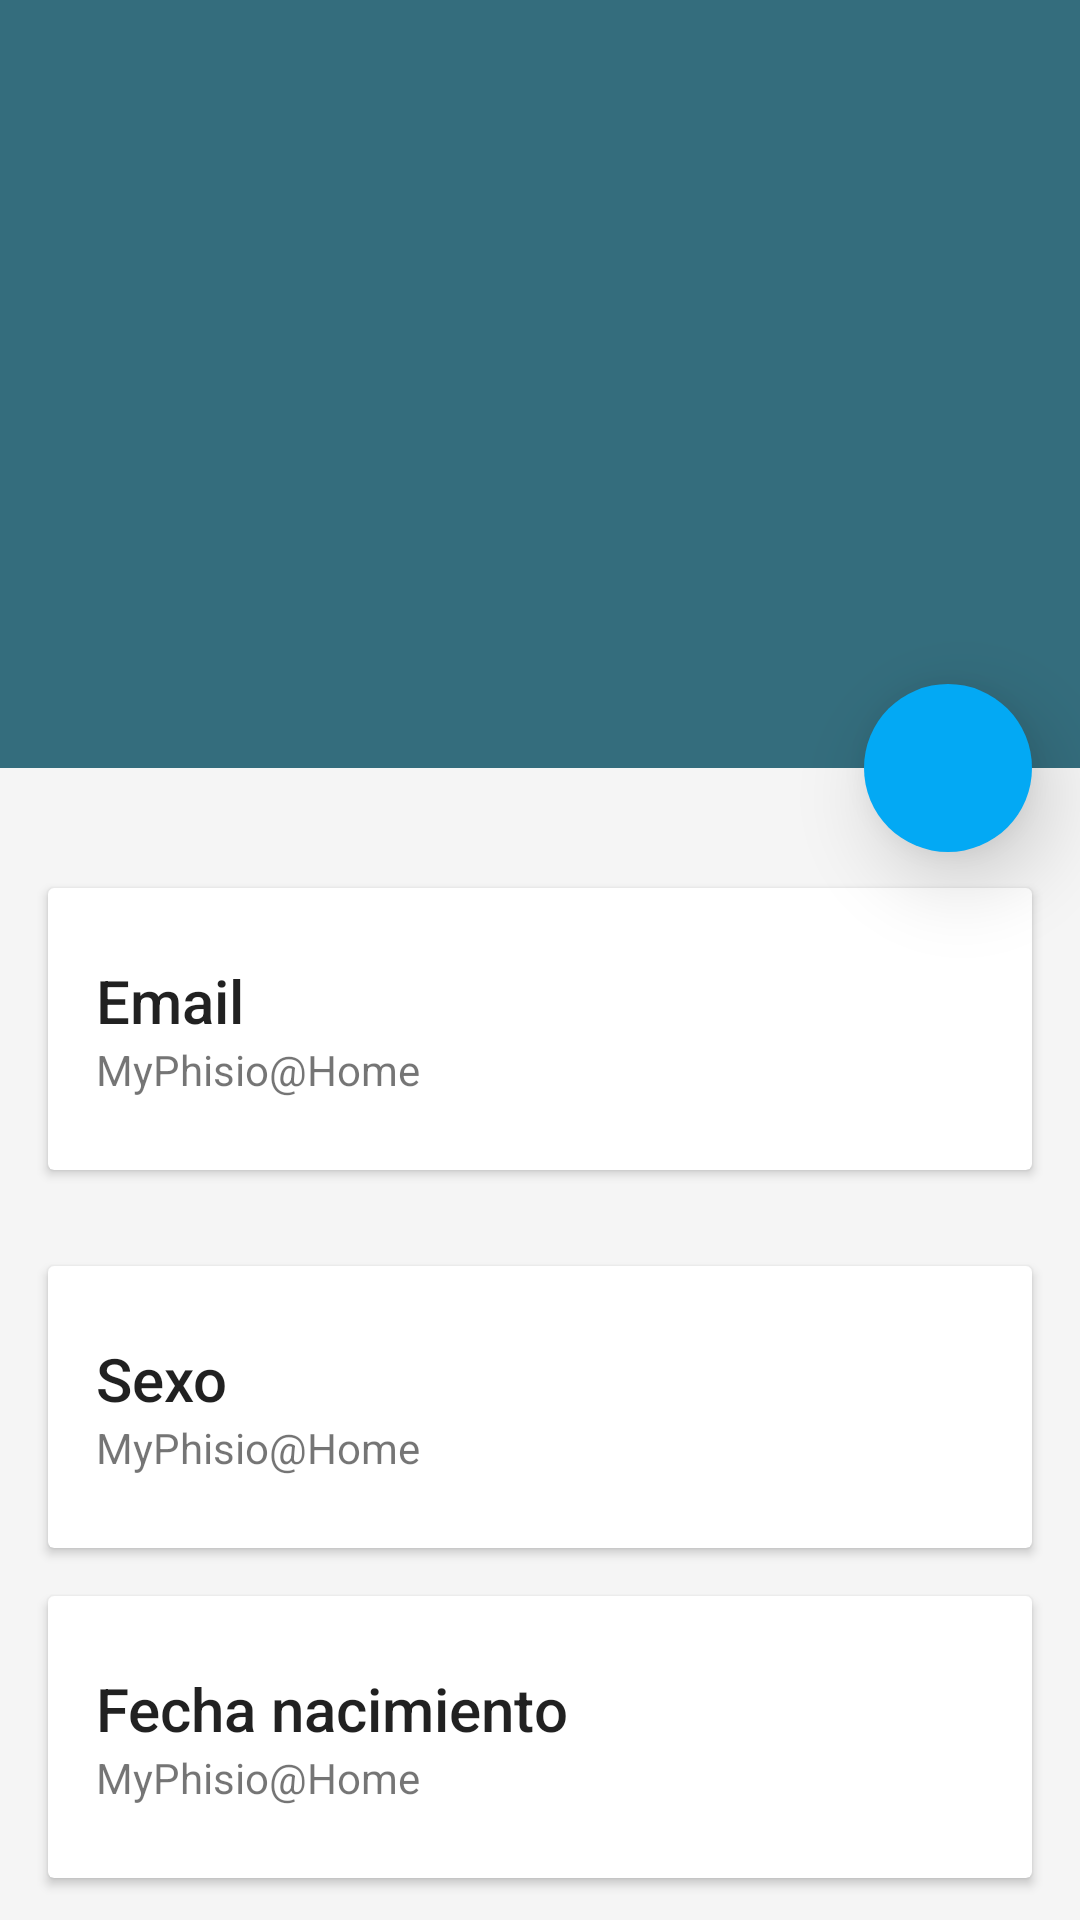

Reconstruct the res/layout file that produces this screen, plus the resources it refers to.
<!-- AndroidManifest.xml: application theme AppTheme -->
<!-- res/layout/paciente_detail.xml -->
<?xml version="1.0" encoding="utf-8"?>
<android.support.design.widget.CoordinatorLayout xmlns:android="http://schemas.android.com/apk/res/android"
    xmlns:app="http://schemas.android.com/apk/res-auto"
    android:id="@+id/coordinator"
    android:layout_width="match_parent"
    android:layout_height="match_parent"
    android:fitsSystemWindows="true">


    
    <android.support.v4.widget.NestedScrollView
        android:id="@+id/scroll"
        android:layout_width="match_parent"
        android:layout_height="match_parent"
        android:layout_below="@+id/app_bar"
        app:layout_behavior="@string/appbar_scrolling_view_behavior">

        <LinearLayout
            android:layout_width="match_parent"
            android:layout_height="match_parent"
            android:orientation="vertical"
            android:paddingTop="24dp">
            
            <android.support.v7.widget.CardView
                android:layout_width="match_parent"
                android:layout_height="wrap_content"
                android:layout_margin="@dimen/card_margin">

                <LinearLayout
                    style="@style/Widget.CardContent"
                    android:layout_width="match_parent"
                    android:layout_height="wrap_content">
                    
                    <TextView
                        android:layout_width="match_parent"
                        android:layout_height="wrap_content"
                        android:text="Email"
                        android:textAppearance="@style/TextAppearance.AppCompat.Title" />
                    
                    <TextView
                        android:id="@+id/email"
                        android:layout_width="match_parent"
                        android:layout_height="wrap_content"
                        android:text="@string/app_name" />

                </LinearLayout>

            </android.support.v7.widget.CardView>

            
            <android.support.v7.widget.CardView
                android:layout_width="match_parent"
                android:layout_height="wrap_content"
                android:layout_margin="@dimen/card_margin">

                <LinearLayout
                    style="@style/Widget.CardContent"
                    android:layout_width="match_parent"
                    android:layout_height="wrap_content">
                    
                    <TextView
                        android:layout_width="match_parent"
                        android:layout_height="wrap_content"
                        android:text="Sexo"
                        android:textAppearance="@style/TextAppearance.AppCompat.Title" />
                    
                    <TextView
                        android:id="@+id/sexo"
                        android:layout_width="match_parent"
                        android:layout_height="wrap_content"
                        android:text="@string/app_name" />

                </LinearLayout>

            </android.support.v7.widget.CardView>

            
            <android.support.v7.widget.CardView
                android:layout_width="match_parent"
                android:layout_height="wrap_content"
                android:layout_marginBottom="@dimen/card_margin"
                android:layout_marginLeft="@dimen/card_margin"
                android:layout_marginRight="@dimen/card_margin">

                <LinearLayout
                    style="@style/Widget.CardContent"
                    android:layout_width="match_parent"
                    android:layout_height="wrap_content">

                    
                    <TextView
                        android:layout_width="match_parent"
                        android:layout_height="wrap_content"
                        android:text="Fecha nacimiento"
                        android:textAppearance="@style/TextAppearance.AppCompat.Title" />
                    
                    <TextView
                        android:id="@+id/fecNacimiento"
                        android:layout_width="match_parent"
                        android:layout_height="wrap_content"
                        android:text="@string/app_name" />

                </LinearLayout>

            </android.support.v7.widget.CardView>

            
            <android.support.v7.widget.CardView
                android:layout_width="match_parent"
                android:layout_height="wrap_content"
                android:layout_marginBottom="@dimen/card_margin"
                android:layout_marginLeft="@dimen/card_margin"
                android:layout_marginRight="@dimen/card_margin">

                <LinearLayout
                    style="@style/Widget.CardContent"
                    android:layout_width="match_parent"
                    android:layout_height="wrap_content">

                    
                    <TextView
                        android:layout_width="match_parent"
                        android:layout_height="wrap_content"
                        android:text="estatura"
                        android:textAppearance="@style/TextAppearance.AppCompat.Title" />

                    
                    <TextView
                        android:id="@+id/estatura"
                        android:layout_width="match_parent"
                        android:layout_height="wrap_content"
                        android:text="@string/app_name" />

                </LinearLayout>

            </android.support.v7.widget.CardView>
            <android.support.v7.widget.CardView
                android:layout_width="match_parent"
                android:layout_height="wrap_content"
                android:layout_marginBottom="@dimen/card_margin"
                android:layout_marginLeft="@dimen/card_margin"
                android:layout_marginRight="@dimen/card_margin">

                <LinearLayout
                    style="@style/Widget.CardContent"
                    android:layout_width="match_parent"
                    android:layout_height="wrap_content">

                    
                    <TextView
                        android:layout_width="match_parent"
                        android:layout_height="wrap_content"
                        android:text="Peso"
                        android:textAppearance="@style/TextAppearance.AppCompat.Title" />

                    
                    <TextView
                        android:id="@+id/peso"
                        android:layout_width="match_parent"
                        android:layout_height="wrap_content"
                        android:text="@string/app_name" />

                </LinearLayout>

            </android.support.v7.widget.CardView>

        </LinearLayout>

    </android.support.v4.widget.NestedScrollView>

    
    <android.support.design.widget.AppBarLayout
        android:id="@+id/app_bar"
        android:layout_width="match_parent"
        android:layout_height="256dp"
        android:fitsSystemWindows="true"
        android:theme="@style/ThemeOverlay.AppCompat.Dark.ActionBar">

        
        <android.support.design.widget.CollapsingToolbarLayout
            android:id="@+id/collapser"
            android:layout_width="match_parent"
            android:layout_height="match_parent"
            android:fitsSystemWindows="true"
            app:contentScrim="?attr/colorPrimary"
            app:expandedTitleMarginEnd="64dp"
            app:expandedTitleMarginStart="48dp"
            app:layout_scrollFlags="scroll|exitUntilCollapsed">

            
            <ImageView
                android:id="@+id/image_paralax"
                android:layout_width="match_parent"
                android:layout_height="match_parent"
                android:fitsSystemWindows="true"
                android:scaleType="centerCrop"
                app:layout_collapseMode="parallax" />

            
            <android.support.v7.widget.Toolbar xmlns:app="http://schemas.android.com/apk/res-auto"
                android:id="@+id/toolbar"
                android:layout_width="match_parent"
                android:layout_height="?attr/actionBarSize"
                android:background="@android:color/transparent"
                app:layout_collapseMode="pin"
                app:popupTheme="@style/ThemeOverlay.AppCompat.Light"
                app:theme="@style/CustomActionBar"

                />

        </android.support.design.widget.CollapsingToolbarLayout>


    </android.support.design.widget.AppBarLayout>

    
    <android.support.design.widget.FloatingActionButton
        android:id="@+id/fab"
        android:layout_width="@dimen/size_fab"
        android:layout_height="@dimen/size_fab"
        android:layout_margin="@dimen/fab_margin"
        android:backgroundTint="@color/accentColor"
        android:src="@drawable/ic_settings"
        app:borderWidth="0dp"
        app:elevation="@dimen/fab_margin"
        app:layout_anchor="@id/app_bar"

        app:layout_anchorGravity="bottom|right|end" />


</android.support.design.widget.CoordinatorLayout>
<!-- resources referenced by this layout -->
<resources>
  <color name="accentColor">#03A9F4</color>
  <dimen name="card_margin">16dp</dimen>
  <dimen name="fab_margin">16dp</dimen>
  <dimen name="size_fab">56dp</dimen>
  <string name="app_name">MyPhisio@Home</string>
  <style name="CustomActionBar" parent="@style/ThemeOverlay.AppCompat.Dark.ActionBar">
          <item name="android:windowActionBarOverlay">true</item>
          
          <item name="windowActionBarOverlay">true</item>
      </style>
  <style name="Widget.CardContent" parent="android:Widget">
          <item name="android:paddingLeft">16dp</item>
          <item name="android:paddingRight">16dp</item>
          <item name="android:paddingTop">24dp</item>
          <item name="android:paddingBottom">24dp</item>
          <item name="android:orientation">vertical</item>
      </style>
  <style name="AppTheme" parent="Theme.AppCompat.Light.NoActionBar">
          
          <item name="colorPrimary">@color/primaryColor</item>
          <item name="colorPrimaryDark">@color/primaryDarkColor</item>
          <item name="colorAccent">@color/accentColor</item>
  
          <item name="android:windowBackground">@color/window_background</item>
      </style>
  <color name="primaryColor">#346D7D</color>
  <color name="primaryDarkColor">#1F515F</color>
  <color name="window_background">#FFF5F5F5</color>
</resources>
